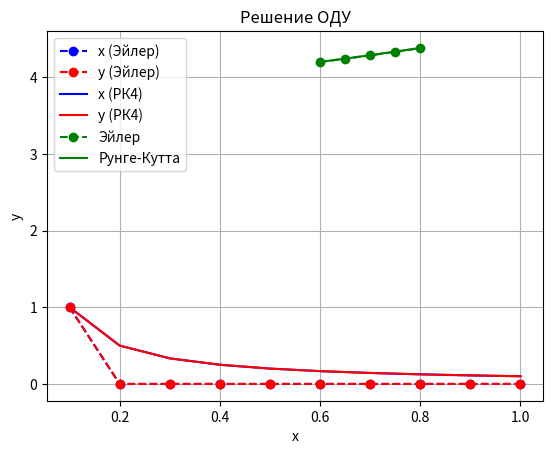

Source code (Python):
import numpy as np
import matplotlib.pyplot as plt

# ------------------------------
# Задание 1: Система ОДУ
# dx/dt = -y/t, dy/dt = -x/t, x(0) = 1, y(0) = 1
# ------------------------------

print("Решение системы методом Эйлера и Рунге-Кутта (задание 1)")

def system(t, x, y):
    dxdt = -y / t if t != 0 else 0
    dydt = -x / t if t != 0 else 0
    return dxdt, dydt

# Метод Эйлера
t_vals = np.arange(0.1, 1.01, 0.1)
x_euler = [1]
y_euler = [1]
t0 = 0.1

for t in t_vals[:-1]:
    dx, dy = system(t0, x_euler[-1], y_euler[-1])
    x_euler.append(x_euler[-1] + 0.1 * dx)
    y_euler.append(y_euler[-1] + 0.1 * dy)
    t0 += 0.1

# Метод Рунге-Кутты 4-го порядка
x_rk = [1]
y_rk = [1]
t0 = 0.1
t_vals = np.arange(0.1, 1.01, 0.1)

for t in t_vals[:-1]:
    x_n, y_n = x_rk[-1], y_rk[-1]
    
    k1x, k1y = system(t0, x_n, y_n)
    k2x, k2y = system(t0 + 0.05, x_n + 0.05 * k1x, y_n + 0.05 * k1y)
    k3x, k3y = system(t0 + 0.05, x_n + 0.05 * k2x, y_n + 0.05 * k2y)
    k4x, k4y = system(t0 + 0.1, x_n + 0.1 * k3x, y_n + 0.1 * k3y)

    x_rk.append(x_n + (0.1 / 6)*(k1x + 2*k2x + 2*k3x + k4x))
    y_rk.append(y_n + (0.1 / 6)*(k1y + 2*k2y + 2*k3y + k4y))
    t0 += 0.1

print("\nМетод Эйлера:")
for i, t in enumerate(t_vals):
    print(f"t = {t:.1f}, x = {x_euler[i]:.5f}, y = {y_euler[i]:.5f}")

print("\nМетод Рунге-Кутта:")
for i, t in enumerate(t_vals):
    print(f"t = {t:.1f}, x = {x_rk[i]:.5f}, y = {y_rk[i]:.5f}")

plt.plot(t_vals, x_euler, 'bo--', label='x (Эйлер)')
plt.plot(t_vals, y_euler, 'ro--', label='y (Эйлер)')
plt.plot(t_vals, x_rk, 'b-', label='x (РК4)')
plt.plot(t_vals, y_rk, 'r-', label='y (РК4)')
plt.xlabel("t")
plt.ylabel("Значения")
plt.title("Решение системы ОДУ")
plt.legend()
plt.grid(True)
plt.show()

# ------------------------------
# Задание 2: ОДУ dy/dx = x + cos(y / sqrt(10)), y(0.6) = 4.2
# ------------------------------

print("\nРешение ОДУ методом Эйлера и Рунге-Кутта (задание 2)")

def f(x, y):
    return x + np.cos(y / np.sqrt(10))

x_vals = np.arange(0.6, 0.81, 0.05)
y_euler = [4.2]
y_rk = [4.2]

# Метод Эйлера
for x in x_vals[:-1]:
    y_euler.append(y_euler[-1] + 0.05 * f(x, y_euler[-1]))

# Метод Рунге-Кутты 4-го порядка
for x in x_vals[:-1]:
    y_n = y_rk[-1]
    k1 = f(x, y_n)
    k2 = f(x + 0.025, y_n + 0.025 * k1)
    k3 = f(x + 0.025, y_n + 0.025 * k2)
    k4 = f(x + 0.05, y_n + 0.05 * k3)
    y_rk.append(y_n + (0.05 / 6)*(k1 + 2*k2 + 2*k3 + k4))

print("\nМетод Эйлера:")
for i, x in enumerate(x_vals):
    print(f"x = {x:.2f}, y = {y_euler[i]:.5f}")

print("\nМетод Рунге-Кутта:")
for i, x in enumerate(x_vals):
    print(f"x = {x:.2f}, y = {y_rk[i]:.5f}")

plt.plot(x_vals, y_euler, 'go--', label='Эйлер')
plt.plot(x_vals, y_rk, 'g-', label='Рунге-Кутта')
plt.xlabel("x")
plt.ylabel("y")
plt.title("Решение ОДУ")
plt.legend()
plt.grid(True)
plt.show()
